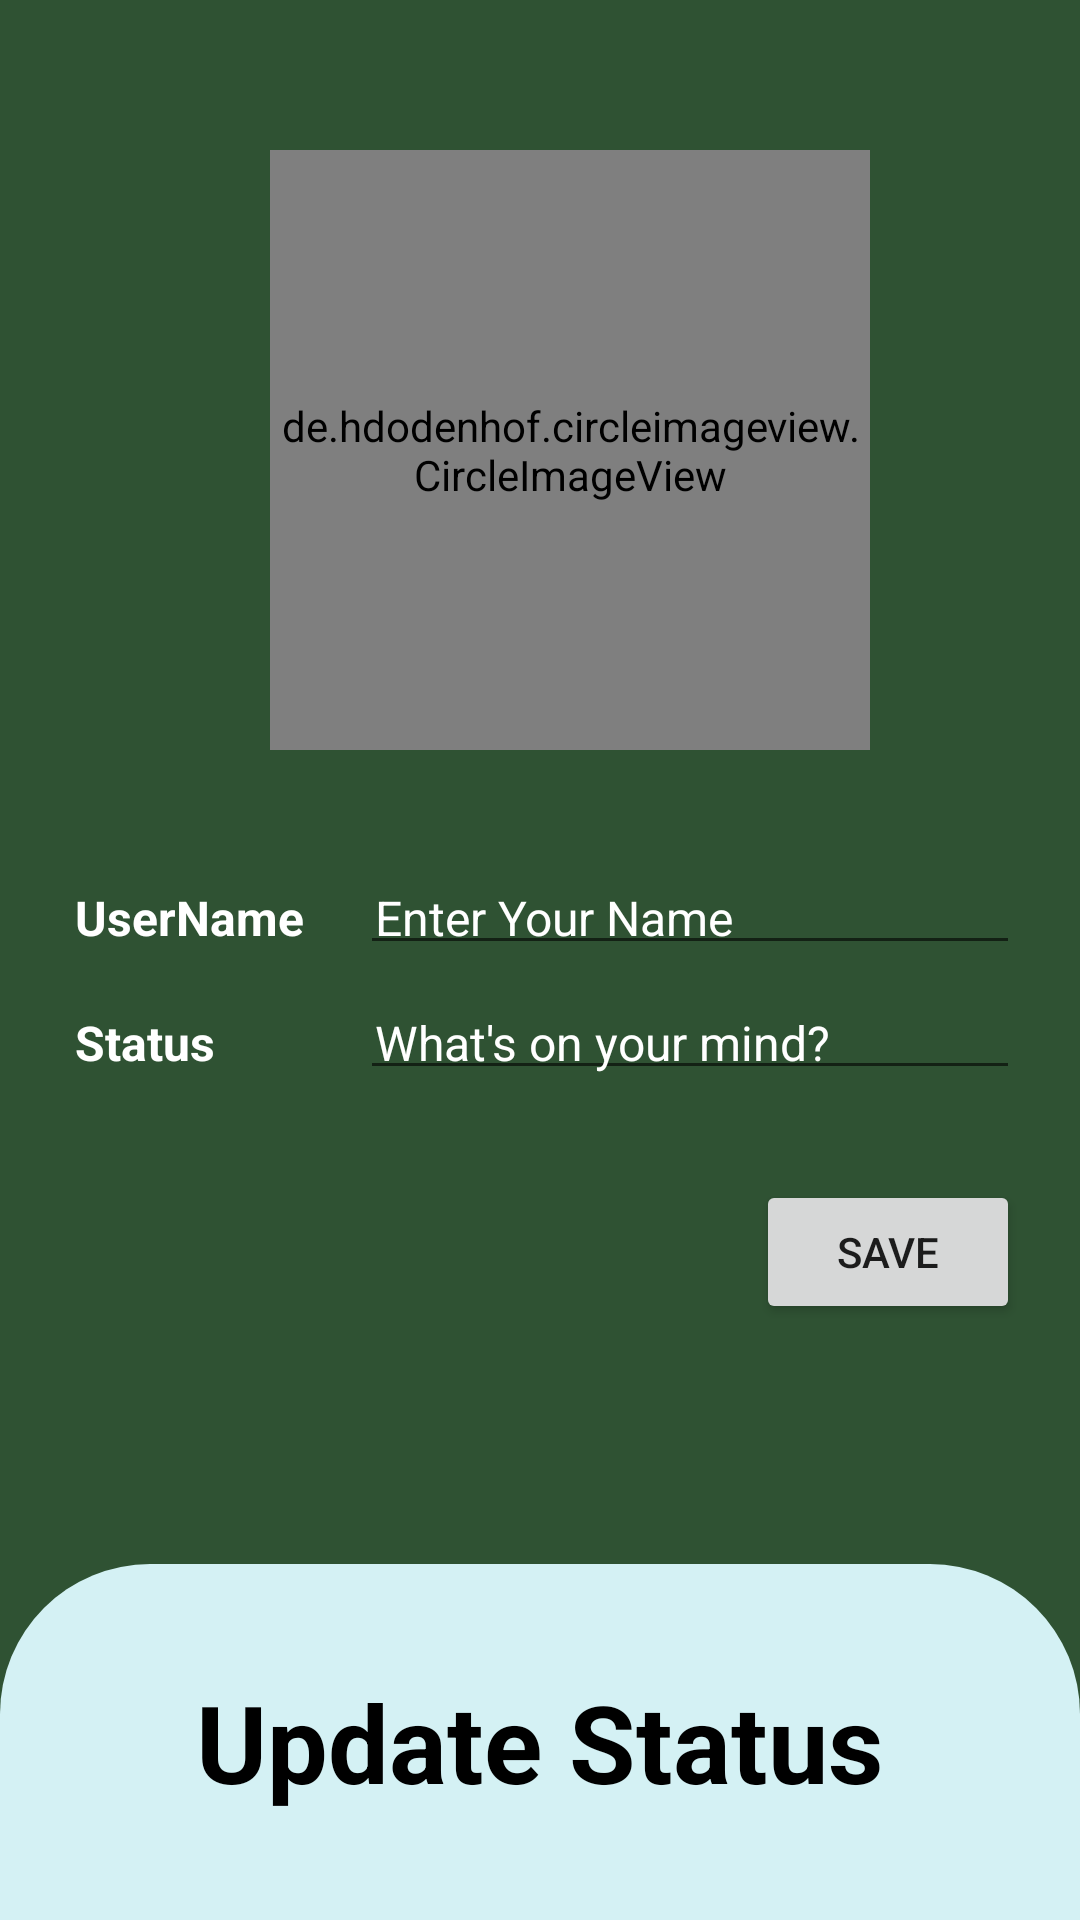

This screen was rendered from an Android layout file. Write that file and the resources it references.
<!-- AndroidManifest.xml: application theme Theme.Socialley -->
<!-- res/layout/activity_status_update.xml -->
<?xml version="1.0" encoding="utf-8"?>

<RelativeLayout xmlns:android="http://schemas.android.com/apk/res/android"
    xmlns:app="http://schemas.android.com/apk/res-auto"
    xmlns:tools="http://schemas.android.com/tools"
    android:layout_width="match_parent"
    android:layout_height="match_parent"
    android:background="@color/primaryColorDark"
    tools:context=".StatusUpdate">

    <ImageView
        android:id="@+id/backArrow"
        android:layout_width="30dp"
        android:layout_height="30dp"
        android:layout_marginLeft="10dp"
        android:layout_marginTop="10dp"
        app:tint="#FFFFFF"
        app:srcCompat="@drawable/back_arrow" />

    <LinearLayout
        android:id="@+id/profileData"
        android:layout_width="match_parent"
        android:layout_height="wrap_content"
        android:layout_below="@id/backArrow"
        android:layout_marginLeft="20dp"
        android:layout_marginRight="20dp"
        android:gravity="center"
        android:orientation="vertical">

        <de.hdodenhof.circleimageview.CircleImageView
            android:id="@+id/profile_image"
            android:layout_width="200dp"
            android:layout_height="200dp"
            android:layout_marginLeft="10dp"
            android:layout_marginTop="10dp"
            android:layout_marginBottom="30dp"
            android:background="@drawable/profile"
            app:civ_border_color="@color/white"
            app:civ_border_width="2dp" />



        <LinearLayout
            android:layout_width="match_parent"
            android:layout_height="match_parent"
            android:orientation="horizontal">

            <TextView
                android:layout_width="100dp"
                android:layout_height="wrap_content"
                android:layout_marginTop="10dp"
                android:padding="5dp"
                android:text="UserName"
                android:textColor="#FFFFFF"
                android:textSize="16sp"
                android:textStyle="bold" />

            <EditText
                android:id="@+id/editUserName"
                android:layout_width="match_parent"
                android:layout_height="wrap_content"
                android:layout_marginTop="10dp"
                android:ems="10"
                android:hint="Enter Your Name"
                android:inputType="textPersonName"
                android:padding="5dp"
                android:textColor="#FFFFFF"
                android:textColorHint="#FFFFFF"
                android:textSize="16sp" />
        </LinearLayout>

        <LinearLayout
            android:layout_width="match_parent"
            android:layout_height="match_parent"
            android:layout_marginBottom="20dp"
            android:orientation="horizontal">

            <TextView
                android:layout_width="100dp"
                android:layout_height="wrap_content"
                android:layout_marginTop="10dp"
                android:padding="5dp"
                android:text="Status"
                android:textColor="#FFFFFF"
                android:textSize="16sp"
                android:textStyle="bold" />

            <EditText
                android:id="@+id/editStatus"
                android:layout_width="match_parent"
                android:layout_height="wrap_content"
                android:layout_marginTop="10dp"
                android:ems="10"
                android:hint="What's on your mind?"
                android:inputType="textPersonName"
                android:padding="5dp"
                android:textColor="#FFFFFF"
                android:textColorHint="#FFFFFF"
                android:textSize="16sp" />
        </LinearLayout>


        <androidx.appcompat.widget.AppCompatButton
            android:id="@+id/saveButton"
            android:layout_width="wrap_content"
            android:layout_height="wrap_content"
            android:layout_gravity="right"
            android:layout_marginTop="10dp"
            android:padding="5dp"

            android:text="Save">


        </androidx.appcompat.widget.AppCompatButton>


    </LinearLayout>

    <LinearLayout
        android:id="@+id/linear"
        android:layout_width="match_parent"
        android:layout_height="wrap_content"
        android:layout_below="@+id/profileData"
        android:layout_alignParentBottom="true"

        android:layout_marginTop="80dp"
        android:background="@drawable/linear_bg_status"
        android:gravity="center"
        android:orientation="vertical">

        <TextView
            android:id="@+id/textView2"
            android:layout_width="wrap_content"
            android:layout_height="wrap_content"
            android:layout_gravity="center"
            android:gravity="center"
            android:text="Update Status"
            android:textColor="#000000"
            android:textSize="36sp"
            android:textStyle="bold" />

    </LinearLayout>

</RelativeLayout>
<!-- resources referenced by this layout -->
<resources>
  <color name="primaryColorDark">#2F5233</color>
  <color name="white">#FFFFFFFF</color>
  <!-- drawable linear_bg_status (drawable) -->
  <?xml version="1.0" encoding="utf-8"?>
  
  <shape xmlns:android="http://schemas.android.com/apk/res/android">
  
      <solid
          android:color="@color/lightBlue"
          />
      <corners
          android:topLeftRadius="50dp"
          android:topRightRadius="50dp"
          />
  
  </shape>
  <style name="Theme.Socialley" parent="Theme.MaterialComponents.DayNight.DarkActionBar">
          
          <item name="colorPrimary">@color/primaryColor</item>
          <item name="colorPrimaryVariant">@color/primaryColorDark</item>
          <item name="colorOnPrimary">@color/white</item>
          
          <item name="colorSecondary">@color/teal_200</item>
          <item name="colorSecondaryVariant">@color/teal_700</item>
          <item name="colorOnSecondary">@color/black</item>
          
          <item name="android:statusBarColor" tools:targetApi="l">?attr/colorPrimaryVariant</item>
          
      </style>
  <color name="lightBlue">#D4F1F4</color>
  <color name="primaryColor">#76B947</color>
  <color name="teal_200">#FF03DAC5</color>
  <color name="teal_700">#FF018786</color>
  <color name="black">#FF000000</color>
</resources>
